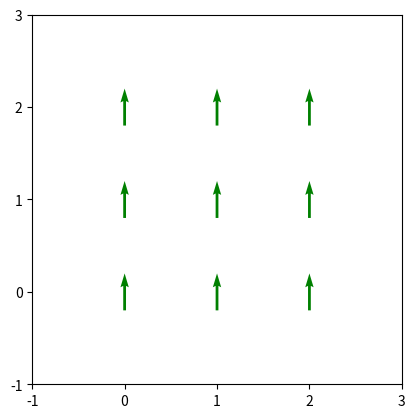
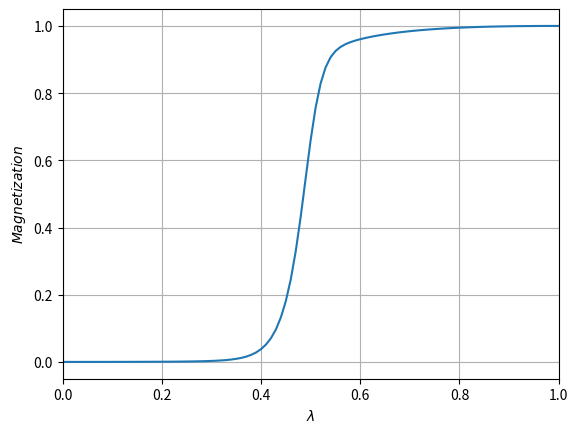
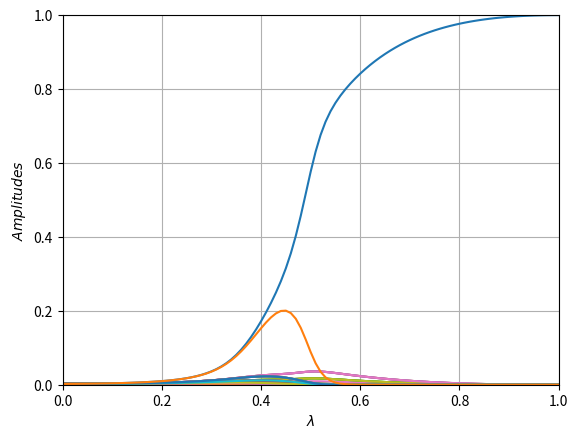
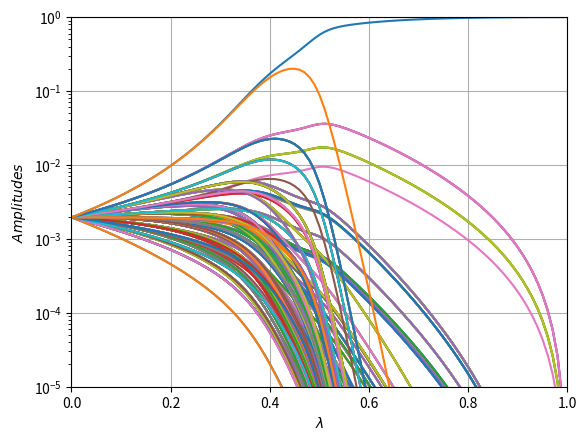

Source code (Python) for these figures, in order:
import itertools
import random
import time
import numpy as np
import matplotlib.pyplot as plt
from scipy.sparse import lil_matrix
from scipy.sparse.linalg import eigsh

start = time.time()

#System variables

J = 1
h = 0.001

n = 3
m = 3                   #Number of spins m*n
p = n*m
neighbors = {}
spins = {}
sites = []
configurations = []

# List with coordinates of each spin:

def lattice(n, m, sites, spins):
    for i,j in itertools.product(range(n), range(m)):
        sites.append((i,j))
    for spin in sites:
        spins[spin]=random.choice([-1,1])
    return spins
	
# Value-assignment to each spin:	

def neighbors_classification(spins, neighbors):
    for site in sites:
    	i, j = site
    	neighbors[site]=[]
    	for neighbor_spin in sites:
    		k, l = neighbor_spin
    		if i+1==k and j==l:
    			neighbors[site].append(neighbor_spin)
    		if i-1==k and j==l:
    			neighbors[site].append(neighbor_spin)
    		if j+1==l and i==k:
    			neighbors[site].append(neighbor_spin)
    		if j-1==l and i==k:
    			neighbors[site].append(neighbor_spin)
            
# Creation of all possible configurations of spins:

def possible_configurations(n, m, configurations):
    for k in itertools.product([1,-1] , repeat=n*m):
    	configurations.append(list(k))
    

lattice(n, m, sites, spins)
neighbors_classification(spins, neighbors)
possible_configurations(n, m, configurations)


# Hamiltonians

    # Disperse matrix H_0
   
def H_0(n, m, configurations):
    p = m*n
    H_0 = lil_matrix((2**p, 2**p))
    for i in range(2**p):
        for j in range(1, p+1):
            idx = int(abs(i+1+configurations[i][j-1]*2**(p-j)))-1
            H_0[idx, i] = -1
    return H_0

    # Disperse matrix H_1

def H_1(n, m, spins, configurations, J, h):
    p = m*n
    H_1 = lil_matrix((2**p, 2**p))
    for i in range(2**p):
        j = -1
        for spin in spins:
            spins[spin] = configurations[i][j+1]
            j += 1
        for spin in spins:
            H_1[i, i] += -h*spins[spin]
            for neighbor in neighbors[spin]:
                H_1[i, i] += -0.5*J*spins[spin]*spins[neighbor]
    return H_1

H_0 = H_0(n, m, configurations)
H_1 = H_1(n, m, spins, configurations, J, h)

print('Matrices created')

def magnetization(configuration):
    mag = np.sum(configuration)/len(configuration)
    return mag

# Adiabatic process

step = 0.01
param_lambda = np.arange(0, 1+step, step)

amplitudes_values = np.zeros((len(param_lambda), 2**p))
magnetization_values = np.zeros(len(param_lambda))

l = 0

for t in param_lambda:
    
    print(t*100 , '%')
    
    mag = 0.0
    H = (1-t)*H_0 + t*H_1
    energy, ground_state = eigsh(H, 1, which='SA')
    
    for i in range(2**p):
        amplitudes_values[l,i] = abs(ground_state[i,0])**2
        ind_mag = magnetization(configurations[i])
        mag += abs((ground_state[i][0].real))**2*ind_mag
    magnetization_values[l] = mag
    
    l += 1

b = list(abs(ground_state[:,0])).index(max(abs(ground_state[:,0])))    # Posición de la lista 'configuraciones' donde se encuentra la solución al problema

############################# GRAPHICS ##################################

def plot_configuration():
    plt.figure()
    colores = {1: "green", -1: "red"}
    for i in range(len(configurations[b])):
        x , y = sites[i]
        plt.quiver(x, y, 0, configurations[b][i], pivot="middle", color=colores[configurations[b][i]],
                   linewidths=0.3, scale=10)
    plt.xticks(range(-1, n+1))
    plt.yticks(range(-1, m+1))
    plt.gca().set_aspect("equal")
    plt.grid(visible=False)
    plt.show()

def plot_magnetization():
    plt.figure()
    plt.plot(param_lambda, magnetization_values)
    plt.xlabel(r"$\lambda$")
    plt.ylabel(r"$Magnetization$")
    plt.xlim([0, 1])
    plt.grid()
    plt.show()    

def plot_amplitudes():
    plt.figure()
    for i in range(2**p):
        plt.plot(param_lambda, amplitudes_values[:,i])
    plt.xlabel(r"$\lambda$")
    plt.ylabel(r"$Amplitudes$")
    plt.xlim([0, 1])
    plt.ylim([0, 1])
    plt.grid()
    plt.show()
    
def plot_amplitudes_log():
    plt.figure()
    plt.yscale(value='log')
    for i in range(2**p):
        plt.plot(param_lambda, amplitudes_values[:,i])
    plt.xlabel(r"$\lambda$")
    plt.ylabel(r"$Amplitudes$")
    plt.xlim([0, 1])
    plt.ylim([1e-5, 1])
    plt.grid()
    plt.show()

########################################################################

plot_configuration()
plot_magnetization()
plot_amplitudes()
plot_amplitudes_log()


final = time.time()

print('Spent time: ' , final - start , ' seconds')